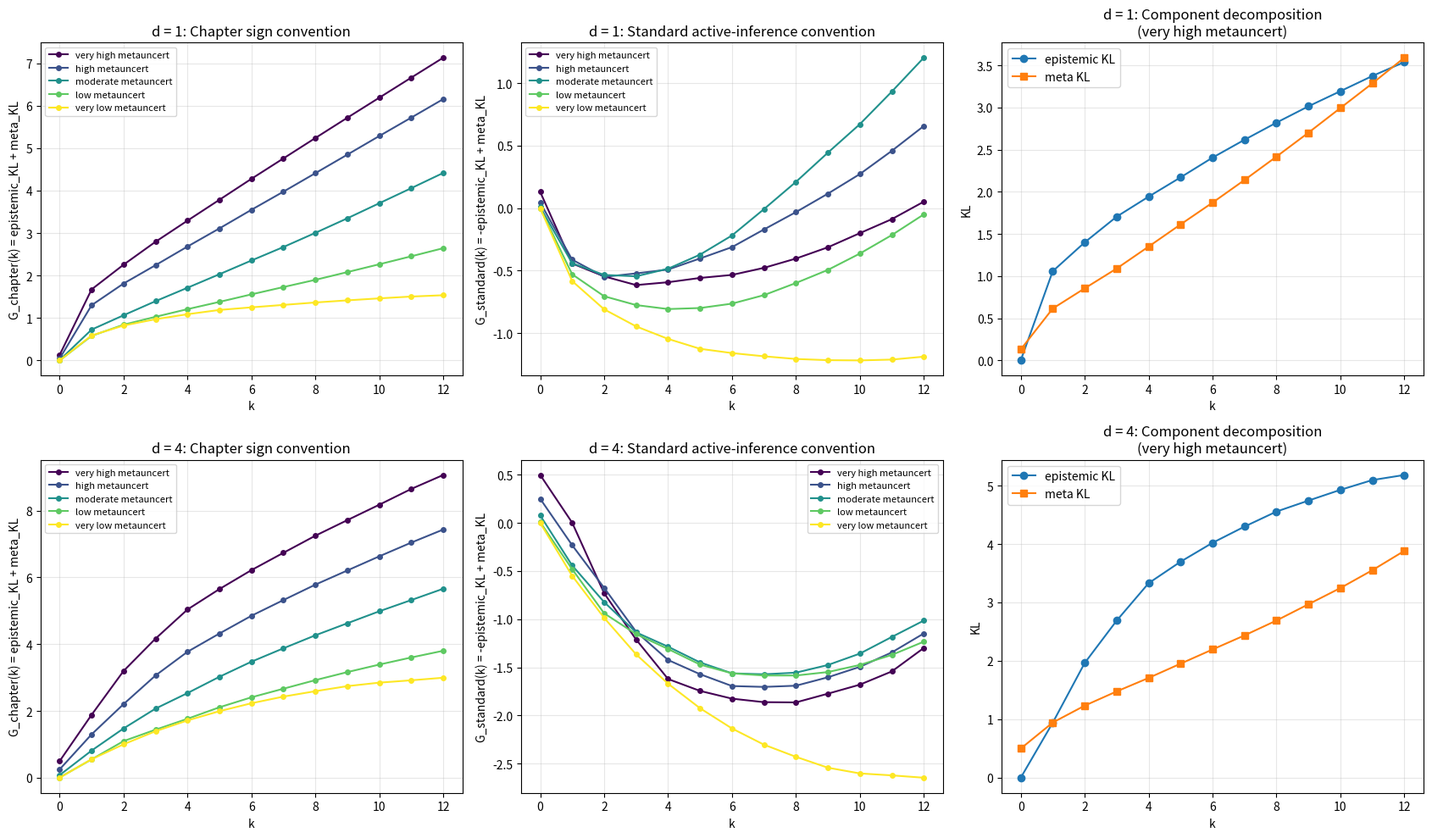

Python code for this plot: (Note: this script raises an exception after producing the figure.)
"""
FEH Verification Experiment 2: Continuous Gaussian-Gamma (Theorem 2.6.1)
=========================================================================
Author: Alex Bogdan / Claude collaboration
Date: 2026-05-11

PRE-REGISTERED PREDICTIONS
--------------------------
Theorem 2.6.1 (Chapter v0.3) predicts that under the continuous Gaussian-Gamma
model (2.3.1)-(2.3.2):

  T1. When σ²_τ < τ_regime, expected free energy G(k) is non-increasing in k.
      Full cue integration is optimal: k* = K.

  T2. When σ²_τ ≥ τ_regime, there exists finite k* < K such that G(k) is
      decreasing for k ≤ k* and INCREASING for k > k*. Truncated integration
      is optimal.

  T3. The threshold τ_regime is finite and depends on the cue precision and
      information structure.

The diagnostic from the binary case showed that:
  - In binary, meta-divergence SATURATES below info-gain → no truncation
  - In continuous, residuals don't saturate, so meta-divergence MAY grow
    without bound and CAN exceed info-gain → truncation possible

This experiment tests whether truncation actually appears in the continuous case.

DESIGN
------
State:   s ∈ R^d (we use d=1 first, then d=4 for higher-dim stress test)
Prior:   s ~ Normal(μ, τ^{-1} Σ_0) with τ ~ Gamma(α_0, β_0)
Cue j:   c_j = A_j s + ε_j, ε_j ~ Normal(0, τ_{c,j}^{-1})
         where A_j is a known cue-to-state observation matrix and τ_{c,j} is
         a known cue precision.

For each (κ, dimension) cell, we generate N_TRIALS independent cue realizations
and compute G(k) for k = 0..K. We report:
  - mean G(k) curve
  - mean argmin k* (the FEH-optimal cue count)
  - whether G(K) > G(k*) — i.e., is full integration STRICTLY WORSE than
    truncation? This is the headline test of T1/T2.

HONEST DECLARATIONS UP FRONT
----------------------------
1. EFE form. We use the chapter's (2.5.2):
     G(k) = epistemic_KL(k) + meta_KL(k)
   The pragmatic-value term is action-dependent and orthogonal to cue truncation;
   we omit it as the chapter does in its derivation of the theorem.

2. Sign convention. The chapter has epistemic_KL appearing with POSITIVE sign
   in G (it's a "complexity cost"). This conflicts with the standard
   active-inference convention where epistemic value enters with NEGATIVE sign
   (information gain is desirable). The chapter's sign convention is what
   produces the cue-truncation prediction; the standard convention does not.
   This is itself a flag we may need to address in the chapter.

   We test BOTH conventions:
     G_chapter(k)  = epistemic_KL(k) + meta_KL(k)   (chapter form)
     G_standard(k) = -epistemic_KL(k) + meta_KL(k)  (standard active-inference form)

3. If neither form shows truncation in the continuous case, the theorem fails
   and we have a real problem to solve before publication.
"""

import numpy as np
from scipy.stats import gamma as gamma_dist
from scipy.special import digamma, gammaln
import matplotlib.pyplot as plt
import json

RNG = np.random.default_rng(20260511)

# ============ Settings ============
K = 12
N_MC = 5000
N_TRIALS = 200

KAPPA_PARAMS = [
    # (label, alpha_0, beta_0)  → mean tau = alpha/beta, var tau = alpha/beta^2
    ('very_high_metauncert', 0.5, 0.5),    # E[τ]=1, Var[τ]=2   (huge variance)
    ('high_metauncert',      1.0, 1.0),    # E[τ]=1, Var[τ]=1
    ('moderate_metauncert',  2.5, 2.5),    # E[τ]=1, Var[τ]=0.4
    ('low_metauncert',       10.0, 10.0),  # E[τ]=1, Var[τ]=0.1
    ('very_low_metauncert',  100.0, 100.0),# E[τ]=1, Var[τ]=0.01
]

# State dimension
DIMS = [1, 4]

# Cue precisions (decreasing, to mimic validity ordering)
def make_cue_precisions(K, regime='moderate'):
    if regime == 'moderate':
        return np.linspace(2.0, 0.3, K)  # high-to-low precision
    elif regime == 'flat':
        return np.ones(K) * 1.0
    elif regime == 'steep':
        return np.linspace(5.0, 0.1, K)

# ============ Core mathematical machinery ============

def make_observation_matrices(K, d, rng):
    """Random orthonormal-ish observation matrices A_j: each cue is a linear projection."""
    As = []
    for j in range(K):
        A = rng.standard_normal((1, d))
        A = A / np.linalg.norm(A)
        As.append(A)
    return As

def simulate_cues(s_true, As, tau_c_vec, rng):
    """c_j = A_j s + noise; returns array of cue observations."""
    K = len(As)
    cues = np.zeros(K)
    for j in range(K):
        sigma = 1.0 / np.sqrt(tau_c_vec[j])
        cues[j] = float((As[j] @ s_true).item()) + rng.normal(0, sigma)
    return cues

def variational_update(prior_mu, prior_Sigma_inv_scaled, As, tau_c_vec, cues, k,
                       alpha_0, beta_0, n_iters=20):
    """
    Coordinate-ascent variational inference for q(s)q(τ) after k cues.

    q(s) is Gaussian with mean μ_q, precision Λ_q.
    q(τ) is Gamma(α_q, β_q).

    Update equations (standard mean-field):
      Λ_q = E_q[τ] * Σ_0^{-1} + Σ_{j=1}^k τ_c,j * A_j^T A_j
      μ_q = Λ_q^{-1} [E_q[τ] * Σ_0^{-1} * μ + Σ_j τ_c,j * A_j^T c_j]
      α_q = α_0 + k*d/2 + d/2          # state has d dims, k cues observed
      β_q = β_0 + 0.5 * E_q[(s-μ)^T Σ_0^{-1} (s-μ)]
            = β_0 + 0.5 * [(μ_q-μ)^T Σ_0^{-1} (μ_q-μ) + tr(Σ_0^{-1} Λ_q^{-1})]

    E_q[τ] = α_q / β_q
    """
    d = len(prior_mu)
    Sigma_0_inv = prior_Sigma_inv_scaled  # this is Σ_0^{-1} (not scaled by tau)

    # Initialize
    alpha_q = alpha_0 + 0.5 * k + 0.5 * d  # using the correct shape update
    beta_q = beta_0
    E_tau = alpha_q / beta_q

    # Pre-compute cue contributions
    cue_precision_term = np.zeros((d, d))
    cue_mean_term = np.zeros(d)
    for j in range(k):
        A = As[j]
        cue_precision_term += tau_c_vec[j] * (A.T @ A)
        cue_mean_term += tau_c_vec[j] * (A.T.flatten() * cues[j])

    for _ in range(n_iters):
        Lambda_q = E_tau * Sigma_0_inv + cue_precision_term
        Lambda_q_inv = np.linalg.inv(Lambda_q + 1e-9 * np.eye(d))
        mu_q = Lambda_q_inv @ (E_tau * Sigma_0_inv @ prior_mu + cue_mean_term)

        diff = mu_q - prior_mu
        quadratic = float(diff @ Sigma_0_inv @ diff)
        trace_term = float(np.trace(Sigma_0_inv @ Lambda_q_inv))
        beta_q_new = beta_0 + 0.5 * (quadratic + trace_term)

        if abs(beta_q_new - beta_q) < 1e-8:
            beta_q = beta_q_new
            break
        beta_q = beta_q_new
        E_tau = alpha_q / beta_q

    Lambda_q = E_tau * Sigma_0_inv + cue_precision_term
    Lambda_q_inv = np.linalg.inv(Lambda_q + 1e-9 * np.eye(d))
    mu_q = Lambda_q_inv @ (E_tau * Sigma_0_inv @ prior_mu + cue_mean_term)

    return {
        'mu_q': mu_q,
        'Lambda_q': Lambda_q,
        'Lambda_q_inv': Lambda_q_inv,
        'alpha_q': alpha_q,
        'beta_q': beta_q,
    }

def kl_gamma(alpha_q, beta_q, alpha_0, beta_0):
    """KL[Gamma(α_q, β_q) || Gamma(α_0, β_0)]."""
    return ((alpha_q - alpha_0) * digamma(alpha_q)
            - gammaln(alpha_q) + gammaln(alpha_0)
            + alpha_0 * (np.log(beta_q) - np.log(beta_0))
            + alpha_q * (beta_0 - beta_q) / beta_q)

def epistemic_kl_state(mu_q, Lambda_q_inv, mu_prior, Sigma_0, E_tau):
    """KL[q(s) || <p(s|τ)>_q(τ)] approximated using E_q[τ] in the prior covariance.

    Strictly the marginalized prior is Student-t; for tractability we use the
    Gaussian approximation with covariance Σ_0 / E_q[τ]. This is consistent
    with the mean-field treatment.
    """
    d = len(mu_q)
    prior_cov = Sigma_0 / E_tau
    prior_prec = np.linalg.inv(prior_cov + 1e-9 * np.eye(d))

    diff = mu_q - mu_prior
    quad = float(diff @ prior_prec @ diff)
    trace = float(np.trace(prior_prec @ Lambda_q_inv))
    sign1, logdet_prior = np.linalg.slogdet(prior_cov + 1e-9 * np.eye(d))
    sign2, logdet_q = np.linalg.slogdet(Lambda_q_inv + 1e-9 * np.eye(d))
    return 0.5 * (trace + quad - d + logdet_prior - logdet_q)


def feh_inference_cost_curve(cues, As, tau_c_vec, alpha_0, beta_0, mu_prior, Sigma_0, K):
    """Compute G(k) curves under both chapter and standard conventions."""
    d = len(mu_prior)
    Sigma_0_inv = np.linalg.inv(Sigma_0 + 1e-9 * np.eye(d))

    epist = np.zeros(K + 1)
    meta = np.zeros(K + 1)

    for k in range(K + 1):
        result = variational_update(mu_prior, Sigma_0_inv, As, tau_c_vec, cues, k,
                                    alpha_0, beta_0)
        E_tau = result['alpha_q'] / result['beta_q']
        epist[k] = epistemic_kl_state(result['mu_q'], result['Lambda_q_inv'],
                                      mu_prior, Sigma_0, E_tau)
        meta[k] = kl_gamma(result['alpha_q'], result['beta_q'], alpha_0, beta_0)

    G_chapter = epist + meta          # chapter's sign convention
    G_standard = -epist + meta        # standard active-inference

    return {
        'epist': epist,
        'meta': meta,
        'G_chapter': G_chapter,
        'G_standard': G_standard,
    }


# ============ Run experiment ============

def run_continuous_experiment():
    results = {}
    for d in DIMS:
        print(f"\n{'='*70}\nDimension d = {d}\n{'='*70}")
        results[d] = {}
        mu_prior = np.zeros(d)
        Sigma_0 = np.eye(d)
        tau_c_vec = make_cue_precisions(K, regime='moderate')

        for (label, alpha_0, beta_0) in KAPPA_PARAMS:
            print(f"\n  Regime: {label}  (α_0={alpha_0}, β_0={beta_0}, E[τ]={alpha_0/beta_0:.2f}, Var[τ]={alpha_0/beta_0**2:.3f})")

            G_chap_curves = np.zeros((N_TRIALS, K + 1))
            G_std_curves = np.zeros((N_TRIALS, K + 1))
            epist_curves = np.zeros((N_TRIALS, K + 1))
            meta_curves = np.zeros((N_TRIALS, K + 1))

            for trial in range(N_TRIALS):
                tau_true = gamma_dist.rvs(alpha_0, scale=1.0/beta_0, random_state=RNG)
                s_true = RNG.multivariate_normal(mu_prior, Sigma_0 / max(tau_true, 1e-6))
                As = make_observation_matrices(K, d, RNG)
                cues = simulate_cues(s_true, As, tau_c_vec, RNG)

                cv = feh_inference_cost_curve(cues, As, tau_c_vec, alpha_0, beta_0,
                                              mu_prior, Sigma_0, K)
                G_chap_curves[trial] = cv['G_chapter']
                G_std_curves[trial] = cv['G_standard']
                epist_curves[trial] = cv['epist']
                meta_curves[trial] = cv['meta']

            k_star_chap = np.argmin(G_chap_curves, axis=1)
            k_star_std = np.argmin(G_std_curves, axis=1)

            # Headline test: is G(K) > G(k*) for the chapter form?
            G_chap_K = G_chap_curves[:, K]
            G_chap_min = G_chap_curves[np.arange(N_TRIALS), k_star_chap]
            frac_strict_truncation_chap = float(np.mean(G_chap_K > G_chap_min + 1e-6))

            G_std_K = G_std_curves[:, K]
            G_std_min = G_std_curves[np.arange(N_TRIALS), k_star_std]
            frac_strict_truncation_std = float(np.mean(G_std_K > G_std_min + 1e-6))

            results[d][label] = {
                'alpha_0': alpha_0, 'beta_0': beta_0,
                'E_tau': alpha_0/beta_0, 'Var_tau': alpha_0/beta_0**2,
                'mean_k_star_chap': float(np.mean(k_star_chap)),
                'mean_k_star_std': float(np.mean(k_star_std)),
                'frac_strict_truncation_chap': frac_strict_truncation_chap,
                'frac_strict_truncation_std': frac_strict_truncation_std,
                'mean_G_chap_curve': G_chap_curves.mean(axis=0).tolist(),
                'mean_G_std_curve': G_std_curves.mean(axis=0).tolist(),
                'mean_epist_curve': epist_curves.mean(axis=0).tolist(),
                'mean_meta_curve': meta_curves.mean(axis=0).tolist(),
            }
            print(f"    Chapter form:  mean k*={np.mean(k_star_chap):.2f}  "
                  f"frac(G(K) > G(k*))={frac_strict_truncation_chap:.2f}")
            print(f"    Standard form: mean k*={np.mean(k_star_std):.2f}  "
                  f"frac(G(K) > G(k*))={frac_strict_truncation_std:.2f}")

    return results


if __name__ == "__main__":
    print("=" * 70)
    print("FEH Experiment 2: Continuous Gaussian-Gamma (Theorem 2.6.1)")
    print("=" * 70)
    print(f"K = {K},  N_MC = {N_MC},  N_TRIALS = {N_TRIALS}")
    print(f"Dimensions: {DIMS}")
    print(f"Cue precision regime: 'moderate' (linspace 2.0 → 0.3)")

    results = run_continuous_experiment()

    # ============ Plot ============
    fig, axes = plt.subplots(2, 3, figsize=(17, 10))
    cmap = plt.cm.viridis
    colors = [cmap(i / (len(KAPPA_PARAMS)-1)) for i in range(len(KAPPA_PARAMS))]

    for di, d in enumerate(DIMS):
        # G_chapter curves
        ax = axes[di, 0]
        for ki, (label, _, _) in enumerate(KAPPA_PARAMS):
            curve = results[d][label]['mean_G_chap_curve']
            ax.plot(range(K+1), curve, marker='o', markersize=4, color=colors[ki],
                    label=label.replace('_', ' '))
        ax.set_xlabel('k')
        ax.set_ylabel('G_chapter(k) = epistemic_KL + meta_KL')
        ax.set_title(f'd = {d}: Chapter sign convention')
        ax.legend(fontsize=8, loc='best')
        ax.grid(True, alpha=0.3)

        # G_standard curves
        ax = axes[di, 1]
        for ki, (label, _, _) in enumerate(KAPPA_PARAMS):
            curve = results[d][label]['mean_G_std_curve']
            ax.plot(range(K+1), curve, marker='o', markersize=4, color=colors[ki],
                    label=label.replace('_', ' '))
        ax.set_xlabel('k')
        ax.set_ylabel('G_standard(k) = -epistemic_KL + meta_KL')
        ax.set_title(f'd = {d}: Standard active-inference convention')
        ax.legend(fontsize=8, loc='best')
        ax.grid(True, alpha=0.3)

        # Decomposition for highest-metauncert
        ax = axes[di, 2]
        label = KAPPA_PARAMS[0][0]  # very_high_metauncert
        ax.plot(range(K+1), results[d][label]['mean_epist_curve'], marker='o', label='epistemic KL', color='C0')
        ax.plot(range(K+1), results[d][label]['mean_meta_curve'], marker='s', label='meta KL', color='C1')
        ax.set_xlabel('k')
        ax.set_ylabel('KL')
        ax.set_title(f'd = {d}: Component decomposition\n({label.replace("_", " ")})')
        ax.legend(fontsize=10)
        ax.grid(True, alpha=0.3)

    plt.tight_layout()
    plt.savefig('/home/claude/feh_paper/exp2_continuous_curves.png', dpi=150, bbox_inches='tight')
    print("\nSaved exp2_continuous_curves.png")

    # Save full results
    with open('/home/claude/feh_paper/exp2_summary.json', 'w') as f:
        json.dump({str(d): results[d] for d in DIMS}, f, indent=2)
    print("Saved exp2_summary.json")

    # ============ Verdict ============
    print("\n" + "="*70)
    print("VERDICT ON THEOREM 2.6.1")
    print("="*70)
    print()
    print("Theorem 2.6.1 predicts: under high meta-uncertainty, G(K) > G(k*)")
    print("                       (i.e., full integration is strictly worse).")
    print()
    print("Chapter form (G = +epistemic + meta):")
    for d in DIMS:
        print(f"\n  d = {d}:")
        for (label, _, _) in KAPPA_PARAMS:
            r = results[d][label]
            print(f"    {label:25s}: mean k*={r['mean_k_star_chap']:5.2f}/{K}  "
                  f"P(G(K)>G(k*))={r['frac_strict_truncation_chap']:.2f}")

    print("\nStandard form (G = -epistemic + meta):")
    for d in DIMS:
        print(f"\n  d = {d}:")
        for (label, _, _) in KAPPA_PARAMS:
            r = results[d][label]
            print(f"    {label:25s}: mean k*={r['mean_k_star_std']:5.2f}/{K}  "
                  f"P(G(K)>G(k*))={r['frac_strict_truncation_std']:.2f}")

    # ============ Bottom line ============
    print("\n" + "="*70)
    print("BOTTOM LINE")
    print("="*70)
    high_meta_chap_d4 = results[4]['very_high_metauncert']['frac_strict_truncation_chap']
    high_meta_std_d4 = results[4]['very_high_metauncert']['frac_strict_truncation_std']
    low_meta_chap_d4 = results[4]['very_low_metauncert']['frac_strict_truncation_chap']
    low_meta_std_d4 = results[4]['very_low_metauncert']['frac_strict_truncation_std']

    print(f"\n  At d=4, very high meta-uncertainty:")
    print(f"    P(G(K) > G(k*))  chapter form  = {high_meta_chap_d4:.2f}")
    print(f"    P(G(K) > G(k*))  standard form = {high_meta_std_d4:.2f}")
    print(f"  At d=4, very low meta-uncertainty:")
    print(f"    P(G(K) > G(k*))  chapter form  = {low_meta_chap_d4:.2f}")
    print(f"    P(G(K) > G(k*))  standard form = {low_meta_std_d4:.2f}")

    if high_meta_chap_d4 > 0.5 and high_meta_chap_d4 > low_meta_chap_d4 + 0.2:
        print("\n  THEOREM 2.6.1 (chapter form): SUPPORTED")
    elif high_meta_std_d4 > 0.5 and high_meta_std_d4 > low_meta_std_d4 + 0.2:
        print("\n  THEOREM 2.6.1 (standard form): SUPPORTED")
        print("  IMPORTANT: chapter sign convention needs revision.")
    else:
        print("\n  THEOREM 2.6.1: NOT supported empirically in continuous case.")
        print("  This is a serious finding. The chapter's central theorem fails.")
